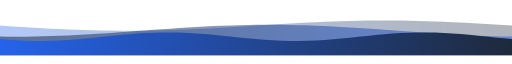
t = 0.00 s
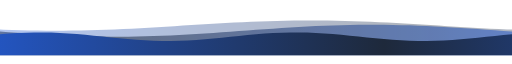
t = 2.00 s
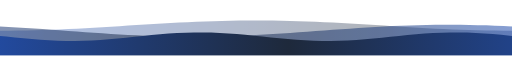
t = 3.50 s
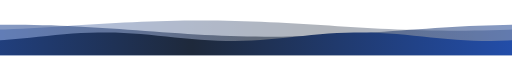
t = 5.00 s
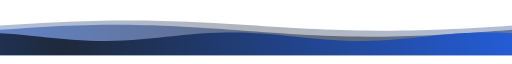
t = 7.00 s
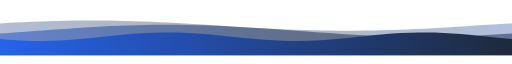
t = 8.00 s

The animated SVG that drew these frames (rendered in a browser with its animation timeline set to each time). Animation: 3 SMIL elements (animateTransform=3); frames cover the first 8.00 s, repeats indefinitely.

<svg xmlns="http://www.w3.org/2000/svg" width="1200" height="110" viewBox="0 0 1200 110"><defs><linearGradient id="g" gradientUnits="userSpaceOnUse" x1="0" y1="0" x2="2400" y2="0"><stop offset="0" stop-color="#2563EB"/><stop offset="0.5" stop-color="#1E293B"/><stop offset="1" stop-color="#2563EB"/></linearGradient></defs><svg width="1200" height="110" overflow="hidden"><g opacity="0.35"><path d="M0,110 L0.0,40.0 L20.0,41.3 L40.0,42.5 L60.0,43.7 L80.0,44.9 L100.0,46.0 L120.0,47.1 L140.0,48.0 L160.0,48.9 L180.0,49.7 L200.0,50.4 L220.0,51.0 L240.0,51.4 L260.0,51.7 L280.0,51.9 L300.0,52.0 L320.0,51.9 L340.0,51.7 L360.0,51.4 L380.0,51.0 L400.0,50.4 L420.0,49.7 L440.0,48.9 L460.0,48.0 L480.0,47.1 L500.0,46.0 L520.0,44.9 L540.0,43.7 L560.0,42.5 L580.0,41.3 L600.0,40.0 L620.0,38.7 L640.0,37.5 L660.0,36.3 L680.0,35.1 L700.0,34.0 L720.0,32.9 L740.0,32.0 L760.0,31.1 L780.0,30.3 L800.0,29.6 L820.0,29.0 L840.0,28.6 L860.0,28.3 L880.0,28.1 L900.0,28.0 L920.0,28.1 L940.0,28.3 L960.0,28.6 L980.0,29.0 L1000.0,29.6 L1020.0,30.3 L1040.0,31.1 L1060.0,32.0 L1080.0,32.9 L1100.0,34.0 L1120.0,35.1 L1140.0,36.3 L1160.0,37.5 L1180.0,38.7 L1200.0,40.0 L1220.0,41.3 L1240.0,42.5 L1260.0,43.7 L1280.0,44.9 L1300.0,46.0 L1320.0,47.1 L1340.0,48.0 L1360.0,48.9 L1380.0,49.7 L1400.0,50.4 L1420.0,51.0 L1440.0,51.4 L1460.0,51.7 L1480.0,51.9 L1500.0,52.0 L1520.0,51.9 L1540.0,51.7 L1560.0,51.4 L1580.0,51.0 L1600.0,50.4 L1620.0,49.7 L1640.0,48.9 L1660.0,48.0 L1680.0,47.1 L1700.0,46.0 L1720.0,44.9 L1740.0,43.7 L1760.0,42.5 L1780.0,41.3 L1800.0,40.0 L1820.0,38.7 L1840.0,37.5 L1860.0,36.3 L1880.0,35.1 L1900.0,34.0 L1920.0,32.9 L1940.0,32.0 L1960.0,31.1 L1980.0,30.3 L2000.0,29.6 L2020.0,29.0 L2040.0,28.6 L2060.0,28.3 L2080.0,28.1 L2100.0,28.0 L2120.0,28.1 L2140.0,28.3 L2160.0,28.6 L2180.0,29.0 L2200.0,29.6 L2220.0,30.3 L2240.0,31.1 L2260.0,32.0 L2280.0,32.9 L2300.0,34.0 L2320.0,35.1 L2340.0,36.3 L2360.0,37.5 L2380.0,38.7 L2400.0,40.0 L2400,110 Z" fill="url(#g)"><animateTransform attributeName="transform" type="translate" from="0 0" to="-1200 0" dur="14s" repeatCount="indefinite"/></path></g><g opacity="0.55"><path d="M0,110 L0.0,65.8 L20.0,66.0 L40.0,66.0 L60.0,65.9 L80.0,65.6 L100.0,65.1 L120.0,64.6 L140.0,63.8 L160.0,63.0 L180.0,62.0 L200.0,61.0 L220.0,59.8 L240.0,58.5 L260.0,57.2 L280.0,55.8 L300.0,54.4 L320.0,52.9 L340.0,51.5 L360.0,50.0 L380.0,48.6 L400.0,47.2 L420.0,45.8 L440.0,44.5 L460.0,43.3 L480.0,42.2 L500.0,41.2 L520.0,40.4 L540.0,39.6 L560.0,39.0 L580.0,38.5 L600.0,38.2 L620.0,38.0 L640.0,38.0 L660.0,38.1 L680.0,38.4 L700.0,38.9 L720.0,39.4 L740.0,40.2 L760.0,41.0 L780.0,42.0 L800.0,43.0 L820.0,44.2 L840.0,45.5 L860.0,46.8 L880.0,48.2 L900.0,49.6 L920.0,51.1 L940.0,52.5 L960.0,54.0 L980.0,55.4 L1000.0,56.8 L1020.0,58.2 L1040.0,59.5 L1060.0,60.7 L1080.0,61.8 L1100.0,62.8 L1120.0,63.6 L1140.0,64.4 L1160.0,65.0 L1180.0,65.5 L1200.0,65.8 L1220.0,66.0 L1240.0,66.0 L1260.0,65.9 L1280.0,65.6 L1300.0,65.1 L1320.0,64.6 L1340.0,63.8 L1360.0,63.0 L1380.0,62.0 L1400.0,61.0 L1420.0,59.8 L1440.0,58.5 L1460.0,57.2 L1480.0,55.8 L1500.0,54.4 L1520.0,52.9 L1540.0,51.5 L1560.0,50.0 L1580.0,48.6 L1600.0,47.2 L1620.0,45.8 L1640.0,44.5 L1660.0,43.3 L1680.0,42.2 L1700.0,41.2 L1720.0,40.4 L1740.0,39.6 L1760.0,39.0 L1780.0,38.5 L1800.0,38.2 L1820.0,38.0 L1840.0,38.0 L1860.0,38.1 L1880.0,38.4 L1900.0,38.9 L1920.0,39.4 L1940.0,40.2 L1960.0,41.0 L1980.0,42.0 L2000.0,43.0 L2020.0,44.2 L2040.0,45.5 L2060.0,46.8 L2080.0,48.2 L2100.0,49.6 L2120.0,51.1 L2140.0,52.5 L2160.0,54.0 L2180.0,55.4 L2200.0,56.8 L2220.0,58.2 L2240.0,59.5 L2260.0,60.7 L2280.0,61.8 L2300.0,62.8 L2320.0,63.6 L2340.0,64.4 L2360.0,65.0 L2380.0,65.5 L2400.0,65.8 L2400,110 Z" fill="url(#g)"><animateTransform attributeName="transform" type="translate" from="-1200 0" to="0 0" dur="10s" repeatCount="indefinite"/></path></g><g opacity="1.0"><path d="M0,110 L0.0,71.6 L20.0,73.2 L40.0,74.5 L60.0,75.4 L80.0,75.9 L100.0,76.0 L120.0,75.6 L140.0,74.8 L160.0,73.6 L180.0,72.1 L200.0,70.3 L220.0,68.4 L240.0,66.3 L260.0,64.2 L280.0,62.2 L300.0,60.4 L320.0,58.8 L340.0,57.5 L360.0,56.6 L380.0,56.1 L400.0,56.0 L420.0,56.4 L440.0,57.2 L460.0,58.4 L480.0,59.9 L500.0,61.7 L520.0,63.6 L540.0,65.7 L560.0,67.8 L580.0,69.8 L600.0,71.6 L620.0,73.2 L640.0,74.5 L660.0,75.4 L680.0,75.9 L700.0,76.0 L720.0,75.6 L740.0,74.8 L760.0,73.6 L780.0,72.1 L800.0,70.3 L820.0,68.4 L840.0,66.3 L860.0,64.2 L880.0,62.2 L900.0,60.4 L920.0,58.8 L940.0,57.5 L960.0,56.6 L980.0,56.1 L1000.0,56.0 L1020.0,56.4 L1040.0,57.2 L1060.0,58.4 L1080.0,59.9 L1100.0,61.7 L1120.0,63.6 L1140.0,65.7 L1160.0,67.8 L1180.0,69.8 L1200.0,71.6 L1220.0,73.2 L1240.0,74.5 L1260.0,75.4 L1280.0,75.9 L1300.0,76.0 L1320.0,75.6 L1340.0,74.8 L1360.0,73.6 L1380.0,72.1 L1400.0,70.3 L1420.0,68.4 L1440.0,66.3 L1460.0,64.2 L1480.0,62.2 L1500.0,60.4 L1520.0,58.8 L1540.0,57.5 L1560.0,56.6 L1580.0,56.1 L1600.0,56.0 L1620.0,56.4 L1640.0,57.2 L1660.0,58.4 L1680.0,59.9 L1700.0,61.7 L1720.0,63.6 L1740.0,65.7 L1760.0,67.8 L1780.0,69.8 L1800.0,71.6 L1820.0,73.2 L1840.0,74.5 L1860.0,75.4 L1880.0,75.9 L1900.0,76.0 L1920.0,75.6 L1940.0,74.8 L1960.0,73.6 L1980.0,72.1 L2000.0,70.3 L2020.0,68.4 L2040.0,66.3 L2060.0,64.2 L2080.0,62.2 L2100.0,60.4 L2120.0,58.8 L2140.0,57.5 L2160.0,56.6 L2180.0,56.1 L2200.0,56.0 L2220.0,56.4 L2240.0,57.2 L2260.0,58.4 L2280.0,59.9 L2300.0,61.7 L2320.0,63.6 L2340.0,65.7 L2360.0,67.8 L2380.0,69.8 L2400.0,71.6 L2400,110 Z" fill="url(#g)"><animateTransform attributeName="transform" type="translate" from="0 0" to="-1200 0" dur="8s" repeatCount="indefinite"/></path></g></svg></svg>
